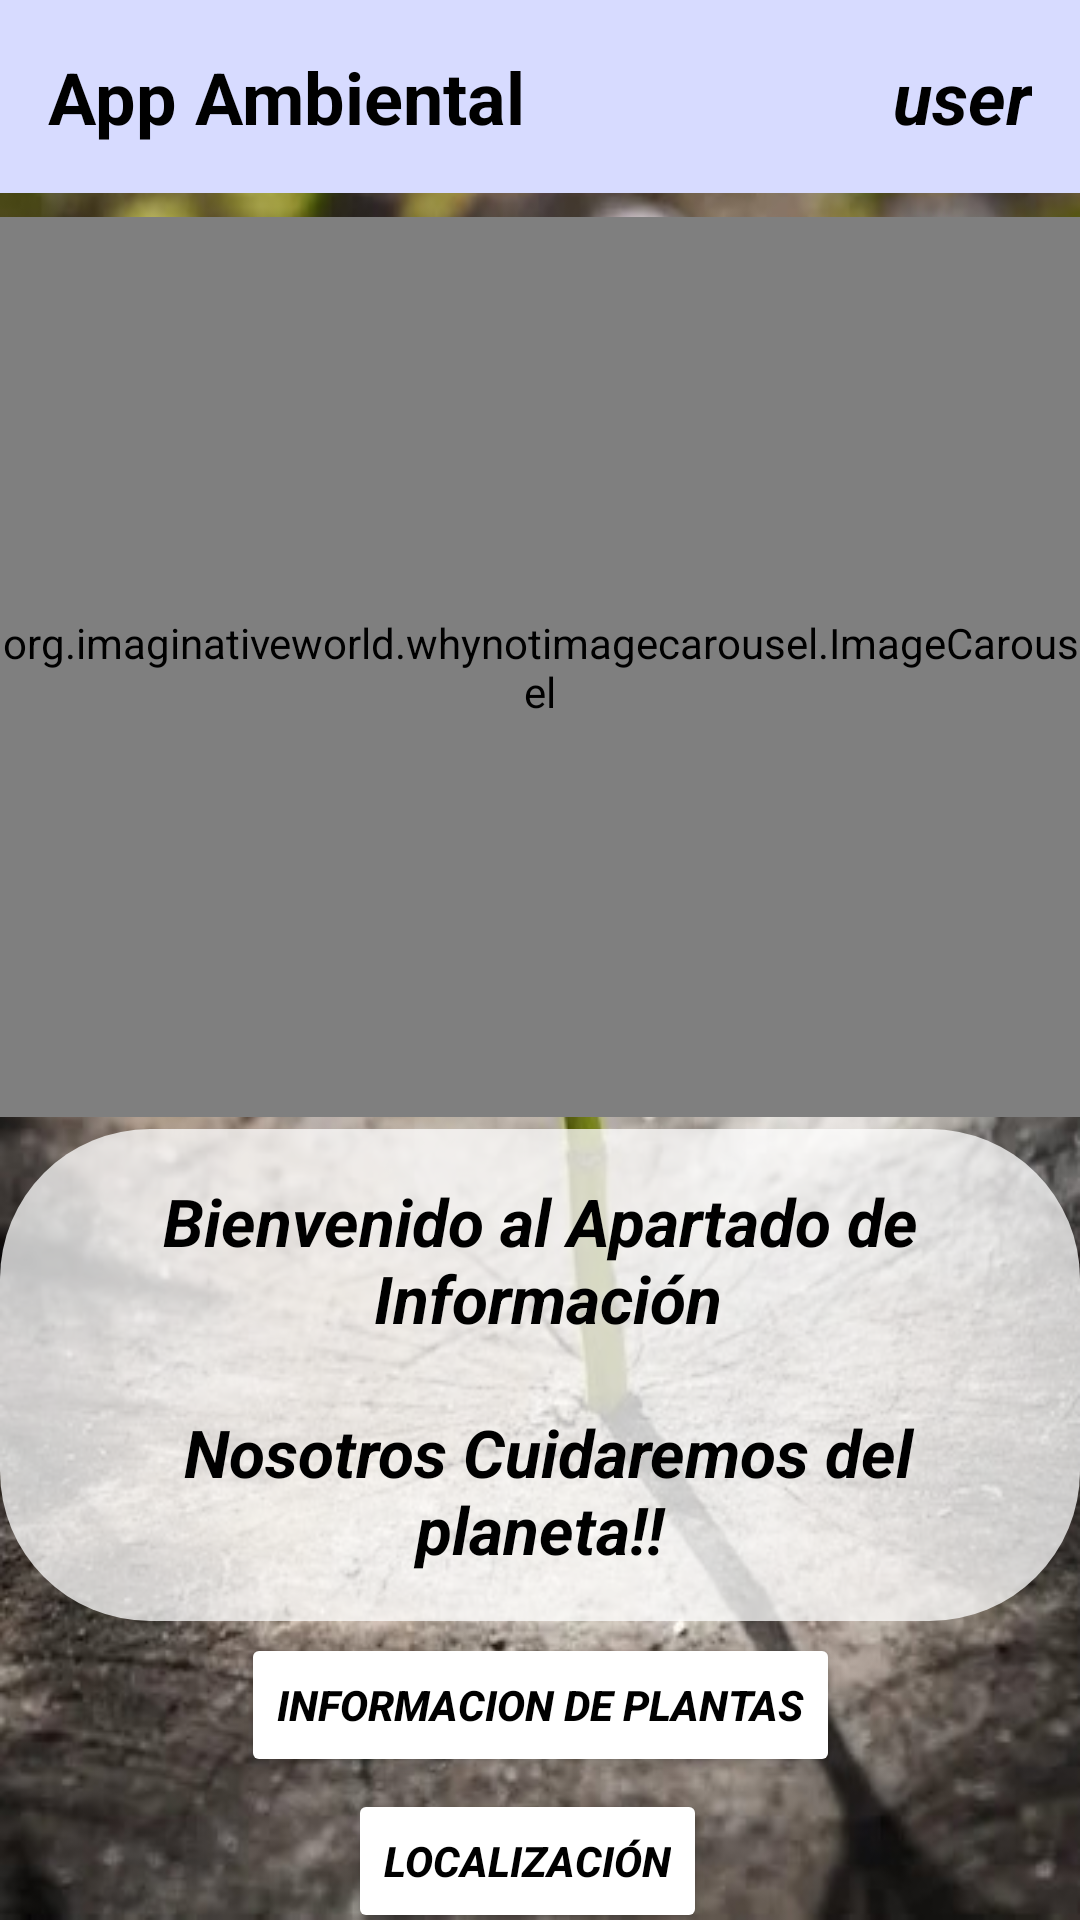

Android layout source for this screen:
<!-- AndroidManifest.xml: application theme Theme.ChildCare -->
<!-- res/layout/activity_index_child_care_user.xml -->
<?xml version="1.0" encoding="utf-8"?>
<androidx.constraintlayout.widget.ConstraintLayout xmlns:android="http://schemas.android.com/apk/res/android"
    xmlns:app="http://schemas.android.com/apk/res-auto"
    xmlns:tools="http://schemas.android.com/tools"
    android:layout_width="match_parent"
    android:layout_height="match_parent"
    tools:context=".Index_ChildCare_User"
    android:background="@drawable/fondo">

    
    <LinearLayout
        android:id="@+id/navigationBar"
        android:layout_width="match_parent"
        android:layout_height="wrap_content"
        android:orientation="horizontal"
        android:gravity="center_vertical"
        android:padding="16dp"
        android:background="@color/colorPrimary"
        app:layout_constraintTop_toTopOf="parent">



        

        <TextView
            android:id="@+id/childCareText"
            android:layout_width="wrap_content"
            android:layout_height="wrap_content"
            android:text="App Ambiental"
            android:textColor="#000000"
            android:textSize="24sp"
            android:textStyle="bold" />

        <Space
            android:layout_width="0dp"
            android:layout_height="wrap_content"
            android:layout_weight="1"/>

        
        <ImageView
            android:id="@+id/logOutExitSesion"
            android:layout_width="wrap_content"
            android:layout_height="wrap_content"
            android:layout_marginStart="8dp"
            android:src="@drawable/log_out"
            android:onClick="signOut"/>
        <Space
            android:layout_width="0dp"
            android:layout_height="wrap_content"
            android:layout_weight="1"/>
        <TextView
            android:id="@+id/userActual"
            android:layout_width="wrap_content"
            android:layout_height="wrap_content"
            android:text="user"
            android:textColor="#000000"
            android:textSize="24sp"
            android:textStyle="bold|italic" />

    </LinearLayout>

    

    

    <org.imaginativeworld.whynotimagecarousel.ImageCarousel
        android:id="@+id/carousel"
        android:layout_width="match_parent"
        android:layout_height="300dp"
        android:layout_marginTop="8dp"
        app:layout_constraintTop_toBottomOf="@+id/navigationBar"
        tools:layout_editor_absoluteX="0dp" />

    <TextView
        android:id="@+id/loremText"
        android:layout_width="match_parent"
        android:layout_height="wrap_content"
        android:layout_marginTop="4dp"
        android:background="@drawable/contenedores_diseno"
        android:gravity="center"
        android:padding="16dp"
        android:text="@string/textoBienvenida"
        android:textColor="@color/black"
        android:textSize="22dp"
        android:textStyle="bold|italic"
        app:layout_constraintTop_toBottomOf="@+id/carousel"
        tools:layout_editor_absoluteX="0dp" />

    <Button
        android:id="@+id/btnInfokids"
        android:layout_width="wrap_content"
        android:layout_height="wrap_content"
        android:layout_marginTop="4dp"
        android:backgroundTint="#ffffff"
        android:text="@string/informacionKids"
        android:textColor="#000000"
        android:textStyle="bold|italic"
        app:layout_constraintEnd_toEndOf="parent"
        app:layout_constraintStart_toStartOf="parent"
        app:layout_constraintTop_toBottomOf="@+id/loremText" />

    <Button
        android:id="@+id/btnLocation"
        android:layout_width="wrap_content"
        android:layout_height="wrap_content"
        android:layout_marginTop="4dp"
        android:backgroundTint="#ffffff"
        android:text="@string/location"
        android:textColor="#000000"
        android:textStyle="bold|italic"
        app:layout_constraintEnd_toEndOf="parent"
        app:layout_constraintHorizontal_bias="0.482"
        app:layout_constraintStart_toStartOf="parent"
        app:layout_constraintTop_toBottomOf="@+id/btnInfokids" />

    <Button
        android:id="@+id/btnFormularioUser"
        android:layout_width="wrap_content"
        android:layout_height="wrap_content"
        android:backgroundTint="#ffffff"
        android:textColor="#000000"
        android:text="Formulario"
        android:visibility="visible"
        app:layout_constraintBottom_toBottomOf="parent"
        app:layout_constraintEnd_toEndOf="parent"
        app:layout_constraintStart_toStartOf="parent"
        app:layout_constraintTop_toBottomOf="@+id/btnLocation" />

</androidx.constraintlayout.widget.ConstraintLayout>
<!-- resources referenced by this layout -->
<resources>
  <color name="black">#FF000000</color>
  <color name="colorPrimary">#D7DBFF</color>
  <!-- drawable contenedores_diseno (drawable) -->
  <?xml version="1.0" encoding="utf-8"?>
  <shape xmlns:android="http://schemas.android.com/apk/res/android">
      <solid android:color="#BFFFFFFF" /> 
      <corners android:radius="50dp" /> 
  </shape>
  <!-- drawable fondo: jpg bitmap (drawable, 69514 bytes) -->
  <string name="informacionKids">Informacion de Plantas</string>
  <string name="location">Localización</string>
  <string name="textoBienvenida">Bienvenido al Apartado de\n Información\n\n Nosotros Cuidaremos del planeta!!</string>
  <style name="Theme.ChildCare" parent="Base.Theme.ChildCare" />
  <style name="Base.Theme.ChildCare" parent="Theme.Material3.DayNight.NoActionBar">
  
          
          <item name="android:forceDarkAllowed">false</item>
  
          
          <item name="android:statusBarColor">@color/colorStatusBar</item>
          <item name="android:windowLightStatusBar">true</item>
          <item name="android:navigationBarColor">@color/colorNavBar</item>
  
      </style>
  <color name="colorStatusBar">#FFFFFFFF</color>
  <color name="colorNavBar">#FFFFFFFF</color>
</resources>
